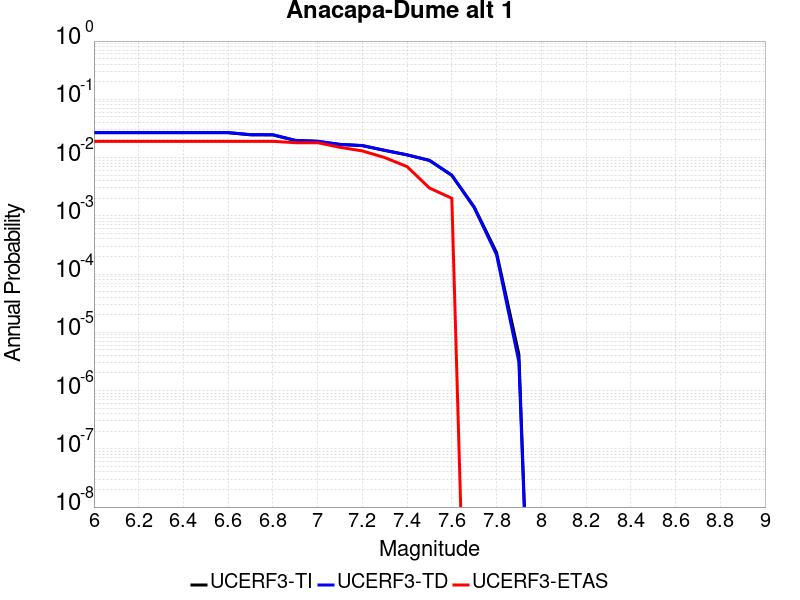

The data file committed next to this chart (first rows):
Magnitude, UCERF3-TI Prob, UCERF3-TD Prob, UCERF3-ETAS Prob
6.0, 0.0267, 0.0269, 0.019
6.1, 0.0267, 0.0269, 0.019
6.2, 0.0267, 0.0269, 0.019
6.3, 0.0267, 0.0269, 0.019
6.4, 0.0267, 0.0269, 0.019
6.5, 0.0267, 0.0269, 0.019
6.6, 0.0267, 0.0269, 0.019
6.7, 0.02458, 0.02475, 0.019
6.8, 0.0245, 0.02467, 0.019
6.9, 0.01963, 0.01975, 0.018
7.0, 0.01895, 0.01907, 0.018
7.1, 0.01676, 0.01685, 0.015
7.2, 0.01601, 0.0161, 0.013
7.3, 0.01327, 0.01332, 0.01
7.4, 0.01112, 0.01113, 0.007
7.5, 0.008954, 0.008956, 0.003
7.6, 0.004966, 0.004964, 0.002
7.7, 0.00142, 0.001383, 0.0
7.8, 2.3486989E-4, 2.1523066E-4, 0.0
7.9, 4.1781627E-6, 3.0963865E-6, 0.0
